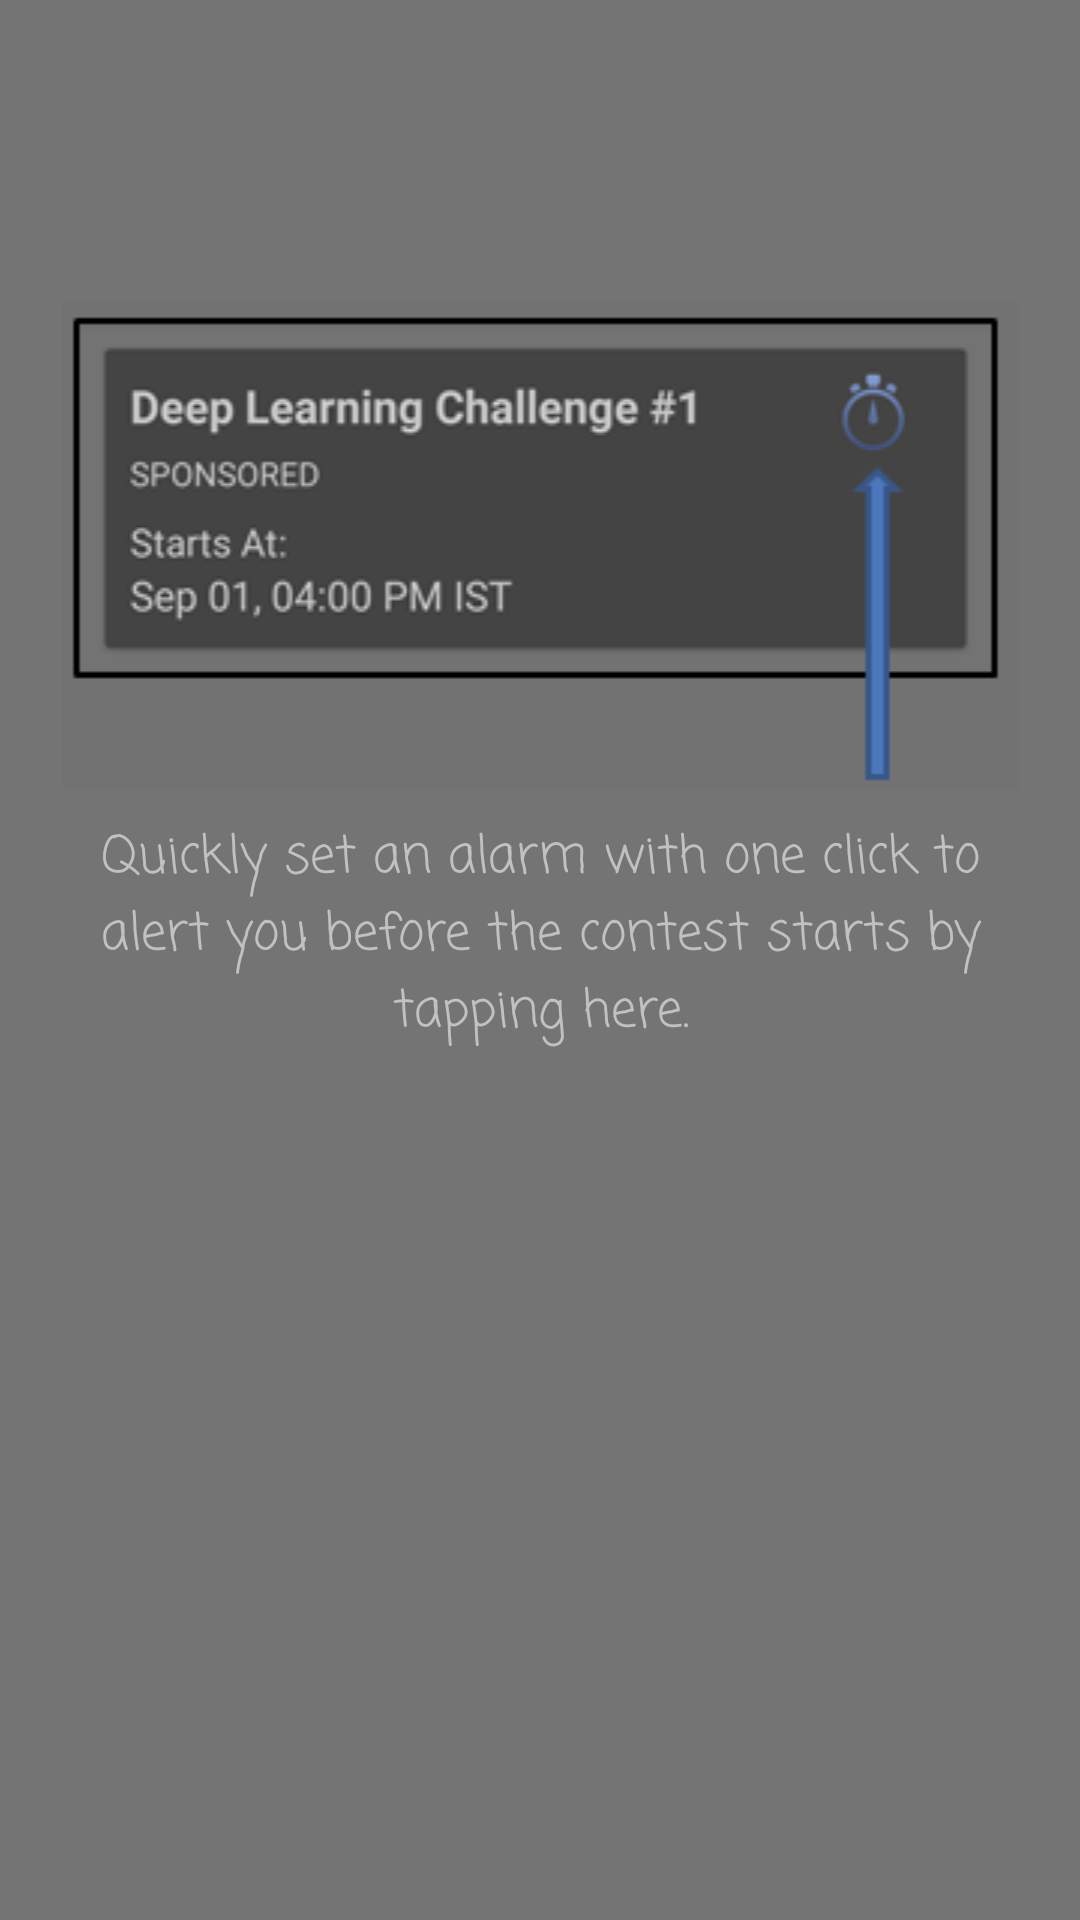

Here is an Android app screen rendered from its layout file. Give the layout XML and the strings, colors and styles it references.
<!-- AndroidManifest.xml: application theme AppTheme -->
<!-- res/layout/intro_screen_5.xml -->
<?xml version="1.0" encoding="utf-8"?>
<RelativeLayout xmlns:android="http://schemas.android.com/apk/res/android"
    android:orientation="vertical" android:layout_width="match_parent"
    android:layout_height="match_parent">

    <ImageView
        android:id="@+id/imgvw_is5_conteststatus"
        android:layout_width="match_parent"
        android:layout_height="wrap_content"
        android:layout_centerHorizontal="true"
        android:layout_marginTop="100dp"
        android:src="@drawable/introimg_alarmdetails"
        />

   <TextView
       android:layout_width="wrap_content"
       android:layout_height="wrap_content"
       android:layout_below="@id/imgvw_is5_conteststatus"
       android:layout_centerHorizontal="true"
       android:text="@string/is5_alarm"
       android:layout_marginTop="10dp"
       android:layout_marginLeft="50dp"
       android:textSize="17sp"
       android:textColor="#c1c1c1"
       android:gravity="center"
       android:fontFamily="casual"
       />

</RelativeLayout>
<!-- resources referenced by this layout -->
<resources>
  <!-- drawable introimg_alarmdetails: png bitmap (drawable, 13938 bytes) -->
  <string name="is5_alarm">Quickly set an alarm with one click to alert you before the contest starts by tapping here.</string>
  <style name="AppTheme" parent="CCCLSTHeme">
          
          <item name="colorPrimary">#FFA6A6A6</item>
          <item name="colorPrimaryDark">#FFE5E7E9</item>
          <item name="colorAccent">#FFFFCF40</item>
      </style>
  <style name="CCCLSTHeme" parent="Theme.AppCompat.NoActionBar">
          <item name="colorPrimary">@color/colorSilver</item>
          <item name="colorPrimaryDark">@color/primary_material_dark_1</item>
          <item name="android:colorBackground">@color/background_material_dark</item>
      </style>
  <color name="colorSilver">#c8c8c8</color>
  <color name="primary_material_dark_1">#868686</color>
  <color name="background_material_dark">#747474</color>
</resources>
